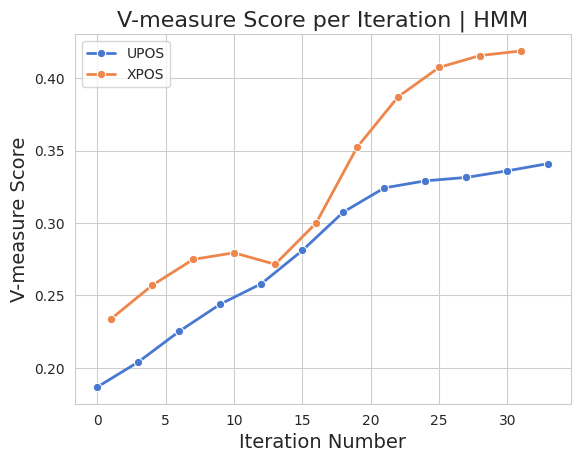

Write the Python code that produced this figure. (Note: this script raises an exception after producing the figure.)
from matplotlib import pyplot as plt
import seaborn as sns

# Multiline string containing V-measure score data
raw_data_upos = """0.18689497642613376
0.20416805615807782
0.2253414150618599
0.2440583790302962
0.25813092306167396
0.28108522319083645
0.307566559158756
0.3242379423243693
0.3290995334604186
0.3314607845633516
0.3360087568936561
0.34103010749131657
"""

raw_data_xpos = """0.2338609162037913
0.2569613592293613
0.2748768916792237
0.27945620900122403
0.2714867438106776
0.2999318671571838
0.3522439296185276
0.38705391593061467
0.4073427265938311
0.4155556305758223
0.4187432772540536
"""

# Convert raw data to a list of floating-point numbers and create corresponding x values (iterations)
v_measure_scores_upos = [float(score) for score in raw_data_upos.splitlines()]
v_measure_scores_xpos = [float(score) for score in raw_data_xpos.splitlines()]
iterations = [i * 3 for i in range(len(v_measure_scores_upos))]
iterations_xpos = [i * 3 + 1 for i in range(len(v_measure_scores_xpos))]
outdir = "graphing/hmm.png"
# Set up the plot style
sns.set_style("whitegrid")
sns.set_palette("muted")

# Show the plot with customized figure size
# plt.figure(figsize=(10, 6))
plt.legend(title="Model", fontsize=12)

# Create the line plot with markers and a label for the legend
sns.lineplot(x=iterations, y=v_measure_scores_upos, marker="o", markersize=6, linewidth=2, label="UPOS")
sns.lineplot(x=iterations_xpos, y=v_measure_scores_xpos, marker="o", markersize=6, linewidth=2, label="XPOS")


# Add title and axis labels
plt.title("V-measure Score per Iteration | HMM", fontsize=16)
plt.xlabel("Iteration Number", fontsize=14)
plt.ylabel("V-measure Score", fontsize=14)

plt.savefig(outdir)

plt.show()
